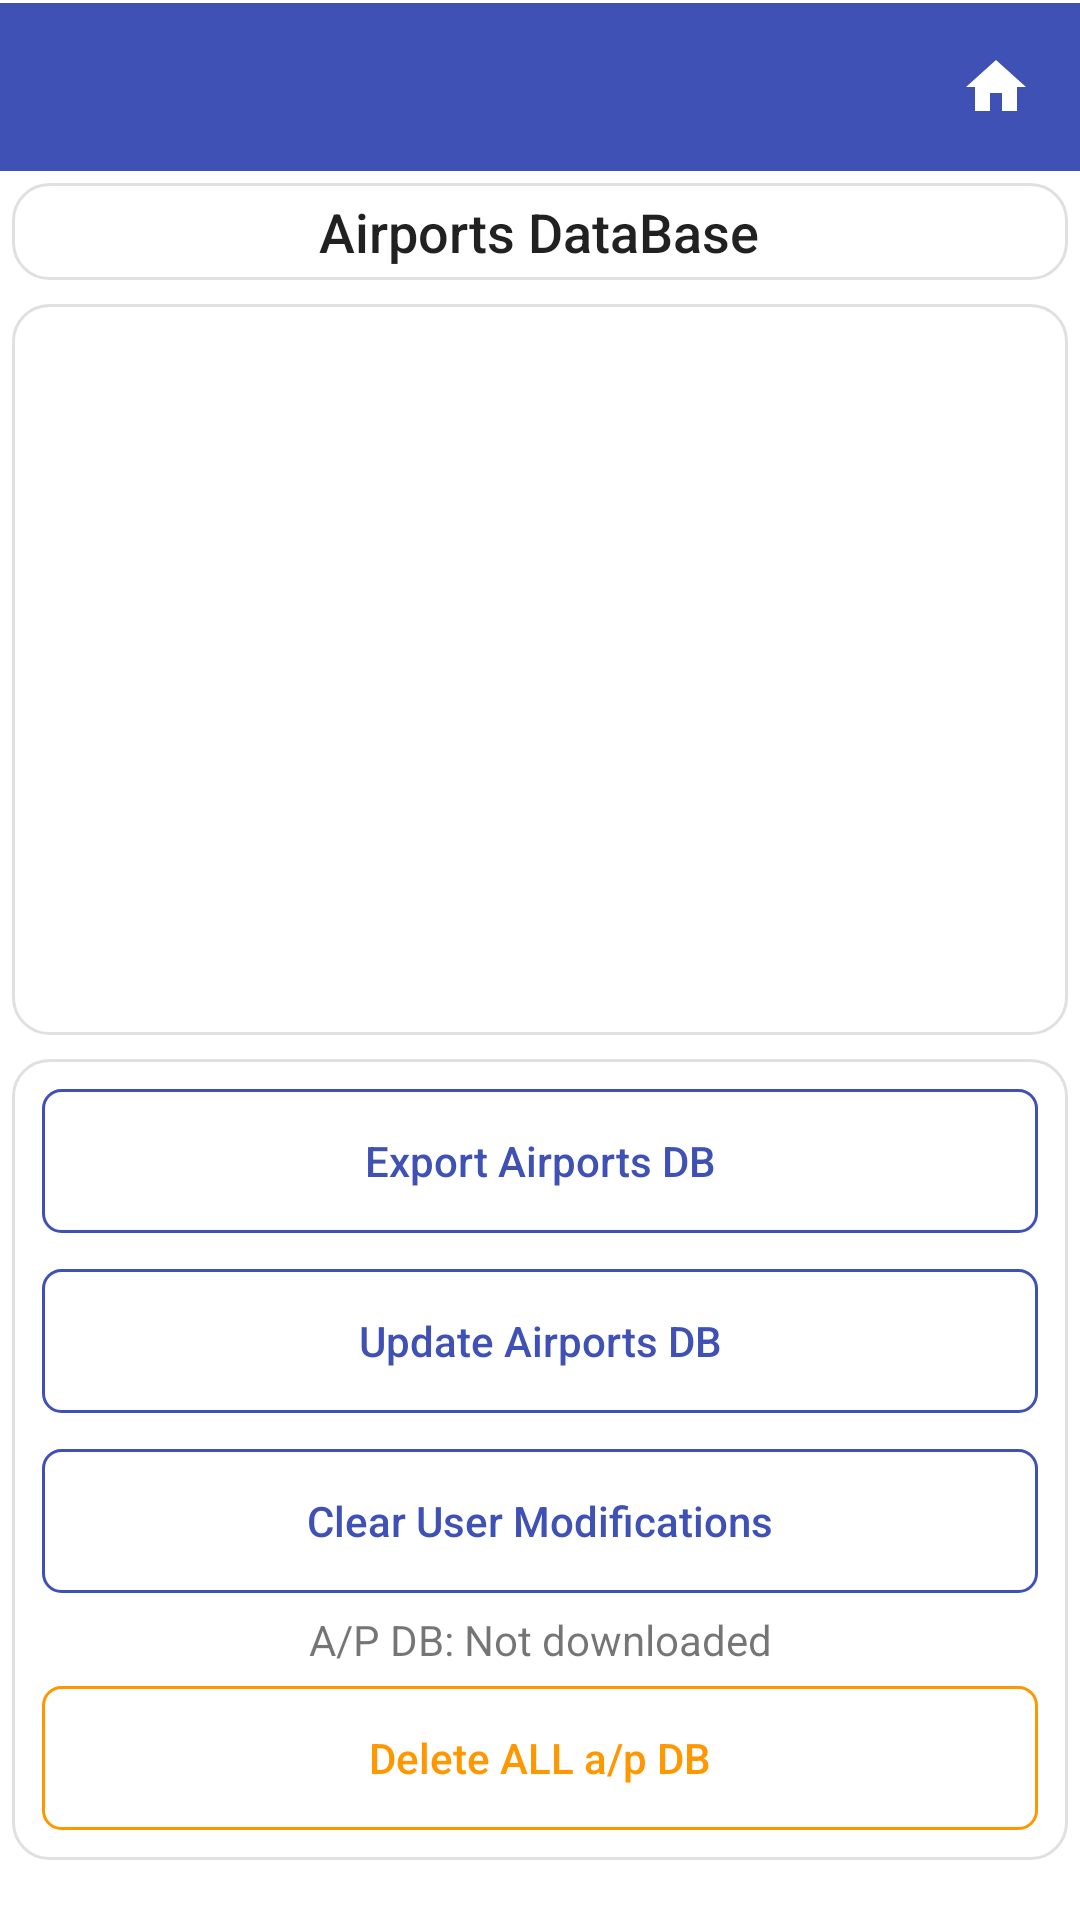

Android layout source for this screen:
<!-- AndroidManifest.xml: application theme Theme.StripToLogbook.View -->
<!-- res/layout/activity_airports.xml -->
<?xml version="1.0" encoding="utf-8"?>
<LinearLayout xmlns:android="http://schemas.android.com/apk/res/android"
    android:layout_width="match_parent"
    android:layout_height="match_parent"
    android:orientation="vertical"
    android:paddingBottom="16dp">

    
    <include layout="@layout/view_app_toolbar" />

    
    <LinearLayout
        style="@style/Card.Surface"
        android:layout_width="match_parent"
        android:layout_height="wrap_content"
        android:autoSizeTextType="uniform"
        android:gravity="center"
        android:orientation="vertical">

        <TextView
            style="@style/TextAppearance.AppCompat.Title"
            android:layout_width="wrap_content"
            android:layout_height="wrap_content"
            android:layout_gravity="center"
            android:text="Airports DataBase" />

    </LinearLayout>

    
    <ScrollView
        android:id="@+id/scroll_view"
        style="@style/Card.Surface"
        android:layout_width="match_parent"
        android:layout_height="0dp"
        android:layout_marginTop="6dp"
        android:layout_weight="1">

        <LinearLayout
            android:layout_width="match_parent"
            android:layout_height="wrap_content"
            android:layout_gravity="center"
            android:orientation="vertical">

            <Button
                android:id="@+id/btn_airport_database"
                style="@style/PrimaryButtonStyle"
                android:layout_width="match_parent"
                android:layout_height="wrap_content"
                android:text="Edit Airports Database" />

        </LinearLayout>

    </ScrollView>

    
    <LinearLayout
        style="@style/Card.Surface"
        android:layout_width="match_parent"
        android:layout_height="wrap_content"
        android:layout_marginBottom="30dp"
        android:gravity="center"
        android:orientation="vertical">


        <Button
            android:id="@+id/btn_export_airports"
            style="@style/SecondaryButtonStyle"
            android:layout_width="match_parent"
            android:layout_height="wrap_content"
            android:text="Export Airports DB" />

        <Button
            android:id="@+id/btn_update_airports"
            style="@style/SecondaryButtonStyle"
            android:layout_width="match_parent"
            android:layout_height="wrap_content"
            android:text="Update Airports DB" />

        <ProgressBar
            android:id="@+id/progressBarAirport"
            style="?android:attr/progressBarStyleHorizontal"
            android:layout_width="match_parent"
            android:layout_height="wrap_content"
            android:layout_marginTop="8dp"
            android:indeterminate="true"
            android:visibility="gone" />

        <Button
            android:id="@+id/btn_clear_user_airports"
            style="@style/SecondaryButtonStyle"
            android:layout_width="match_parent"
            android:layout_height="wrap_content"
            android:text="Clear User Modifications" />

        <TextView
            android:id="@+id/txtAirportStatus"
            android:layout_width="match_parent"
            android:layout_height="wrap_content"
            android:layout_gravity="center"
            android:gravity="center"
            android:text="A/P DB: Not downloaded"
            android:textSize="14sp" />

        <Button
            android:id="@+id/btn_delete_all_airports"
            style="@style/SecondaryButtonWarningStyle"
            android:layout_width="match_parent"
            android:layout_height="wrap_content"
            android:text="Delete ALL a/p DB" />

    </LinearLayout>


</LinearLayout>
<!-- res/layout/view_app_toolbar.xml (included above) -->
<?xml version="1.0" encoding="utf-8"?>
<LinearLayout xmlns:android="http://schemas.android.com/apk/res/android"
    android:id="@+id/toolbar_container"
    android:layout_width="match_parent"
    android:layout_height="wrap_content"
    android:orientation="vertical"
    android:background="@color/colorPrimary">

    <View
        android:id="@+id/status_bar_spacer"
        android:layout_width="match_parent"
        android:layout_height="0dp"
        android:background="@color/colorPrimary" />

    <View
        android:layout_width="match_parent"
        android:layout_height="1dp"
        android:background="@color/surface" />

    <LinearLayout
        android:layout_width="match_parent"
        android:layout_height="wrap_content"
        android:orientation="horizontal"
        android:gravity="center_vertical"
        android:background="@color/colorPrimary">

        <androidx.appcompat.widget.Toolbar
            android:id="@+id/toolbar"
            style="@style/ToolbarStyle"
            android:layout_width="0dp"
            android:layout_height="wrap_content"
            android:layout_weight="1"
            android:background="@color/colorPrimary"
            android:minHeight="?attr/actionBarSize" />

        <ImageButton
            android:id="@+id/btn_home"
            android:layout_width="?attr/actionBarSize"
            android:layout_height="?attr/actionBarSize"
            android:background="?attr/selectableItemBackgroundBorderless"
            android:contentDescription="Home"
            android:src="@drawable/ic_home" />
    </LinearLayout>
</LinearLayout>
<!-- resources referenced by this layout -->
<resources>
  <color name="colorPrimary">#3F51B5</color>
  <color name="surface">#FFFFFFFF</color>
  <style name="Card.Surface">
          <item name="android:background">@drawable/bg_card</item>
          <item name="android:padding">4dp</item>
          <item name="android:layout_margin">4dp</item>
      </style>
  <style name="TextAppearance.AppCompat.Title" parent="TextAppearance.AppCompat">
          <item name="android:textSize">18sp</item>
          <item name="android:textColor">@color/text_primary</item>
          <item name="android:fontFamily">sans-serif-medium</item>
      </style>
  <style name="ToolbarStyle" parent="Widget.AppCompat.Toolbar">
          <item name="android:background">@color/colorPrimary</item>
          <item name="titleTextAppearance">@style/ToolbarTitleStyle</item>
      </style>
  <!-- drawable bg_card (drawable) -->
  <?xml version="1.0" encoding="utf-8"?>
  <shape xmlns:android="http://schemas.android.com/apk/res/android">
      <solid android:color="@color/surface" />
      <corners android:radius="12dp" />
      <stroke android:width="1dp"
          android:color="@color/border" />
  </shape>
  <!-- drawable bg_button_secondary (drawable) -->
  <?xml version="1.0" encoding="utf-8"?>
  <shape xmlns:android="http://schemas.android.com/apk/res/android">
      <solid android:color="@android:color/transparent" />
      <stroke android:width="1dp" android:color="@color/colorPrimary" />
      <corners android:radius="6dp" />
  </shape>
  <!-- drawable bg_button_warning (drawable) -->
  <?xml version="1.0" encoding="utf-8"?>
  <shape xmlns:android="http://schemas.android.com/apk/res/android">
      <solid android:color="@android:color/transparent" />
      <stroke android:width="1dp" android:color="@color/warning" />
      <corners android:radius="6dp" />
  </shape>
  <color name="warning">#FF9800</color>
  <color name="text_primary">#DE000000</color>
  <style name="ToolbarTitleStyle" parent="Widget.AppCompat.EditText">
          
          <item name="android:textColor">@color/surface</item>
          <item name="tint">@android:color/white</item>
      </style>
  <color name="purple_500">#FF6200EE</color>
  <color name="purple_700">#FF3700B3</color>
  <color name="teal_200">#FF03DAC5</color>
  <color name="dropdown_background">#FFFFFFFF</color>
  <style name="NoBackgroundTextView" parent="Widget.AppCompat.TextView">
          <item name="android:background">@null</item>
      </style>
  <style name="MyAutoCompleteTextViewStyle" parent="Widget.AppCompat.AutoCompleteTextView">
          <item name="android:textSize">16sp</item>
          <item name="android:textColor">@color/text_primary</item>
          <item name="android:fontFamily">sans-serif</item>
          <item name="android:popupBackground">@color/dropdown_background</item>
      </style>
  <style name="ToolbarNavButtonStyle" parent="Widget.AppCompat.Toolbar.Button.Navigation">
          <item name="android:tint">@color/surface</item>
      </style>
  <color name="border">#E0E0E0</color>
  <!-- drawable edittext_background (drawable) -->
  <selector xmlns:android="http://schemas.android.com/apk/res/android">
      <item android:state_enabled="false"
          android:drawable="@android:color/transparent" />
      <item android:drawable="@drawable/edittext_background_shape" />
  
  
  
  </selector>
  <!-- drawable edittext_background_shape (drawable) -->
  <shape xmlns:android="http://schemas.android.com/apk/res/android">
      <solid android:color="@color/edittext_background_color" />
      <corners android:radius="4dp" />
      
      <stroke android:width="1dp" android:color="@color/edittext_stroke_color" />
  </shape>
  <color name="edittext_background_color">#F5F5F5</color>
  <color name="edittext_stroke_color">#DDDDDD</color>
</resources>
